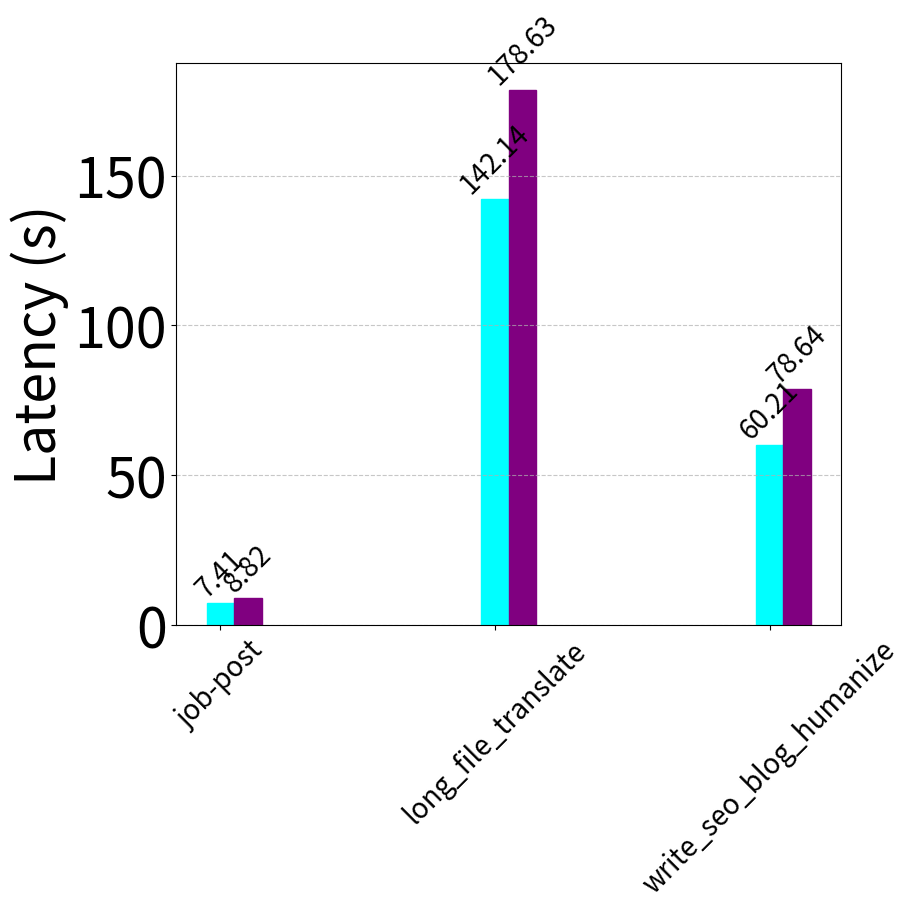

The matplotlib source for this figure:
import matplotlib.pyplot as plt
import numpy as np


def plot_graph(results1, results2, labels):
    font = {'size': 40}
    plt.rc('font', **font)
    # Define colors for each platform
    # Create figure and axis
    fig, ax = plt.subplots(figsize=(10, 10))
    
    # Create bar positions
    x = np.arange(len(results1))
    
    # Create bars with specified colors
    bars1 = ax.bar(x, results1, width=0.1)
    bars2 = ax.bar(x+0.1, results2, width=0.1)
    
    # Color each bar according to the platform
    for bar, label in zip(bars1, labels):
        bar.set_color( 'cyan') 
        bar.set_label('MVVM') # Default to gray if color not found
    for bar, label in zip(bars2, labels):
        bar.set_color( 'purple')  # Default to gray if color not found
        bar.set_label('CrewAI')
    # Customize the plot
    ax.set_ylabel('Latency (s)')
    ax.set_xticks(x)
    ax.set_xticklabels(labels, rotation=45, fontsize=20)
    
    # Add value labels on top of each bar
    for bar in bars1:
        height = bar.get_height()
        ax.text(bar.get_x() + bar.get_width()/2., height,
                f'{height:.2f}',
                ha='center', rotation=45, va='bottom',fontsize=20)
    
    for bar in bars2:
        height = bar.get_height()
        ax.text(bar.get_x() + bar.get_width()/2., height,
                f'{height:.2f}',
                ha='center', rotation=45, va='bottom',fontsize=20)
    
    # Add grid for better readability
    ax.grid(True, axis='y', linestyle='--', alpha=0.7)
    
    # Adjust layout to prevent label cutoff
    plt.tight_layout()
    
    return plt

# Example usage:
results1 = [7.414, 142.142, 60.214]  # Example values
results2 = [8.823, 178.635, 78.644]  # Example values
platforms = ["job-post","long_file_translate","write_seo_blog_humanize"]

# Create and save the plot
plot = plot_graph(results1, results2, platforms)
plot.savefig('crewai_vs_openai.pdf')
plot.close()
